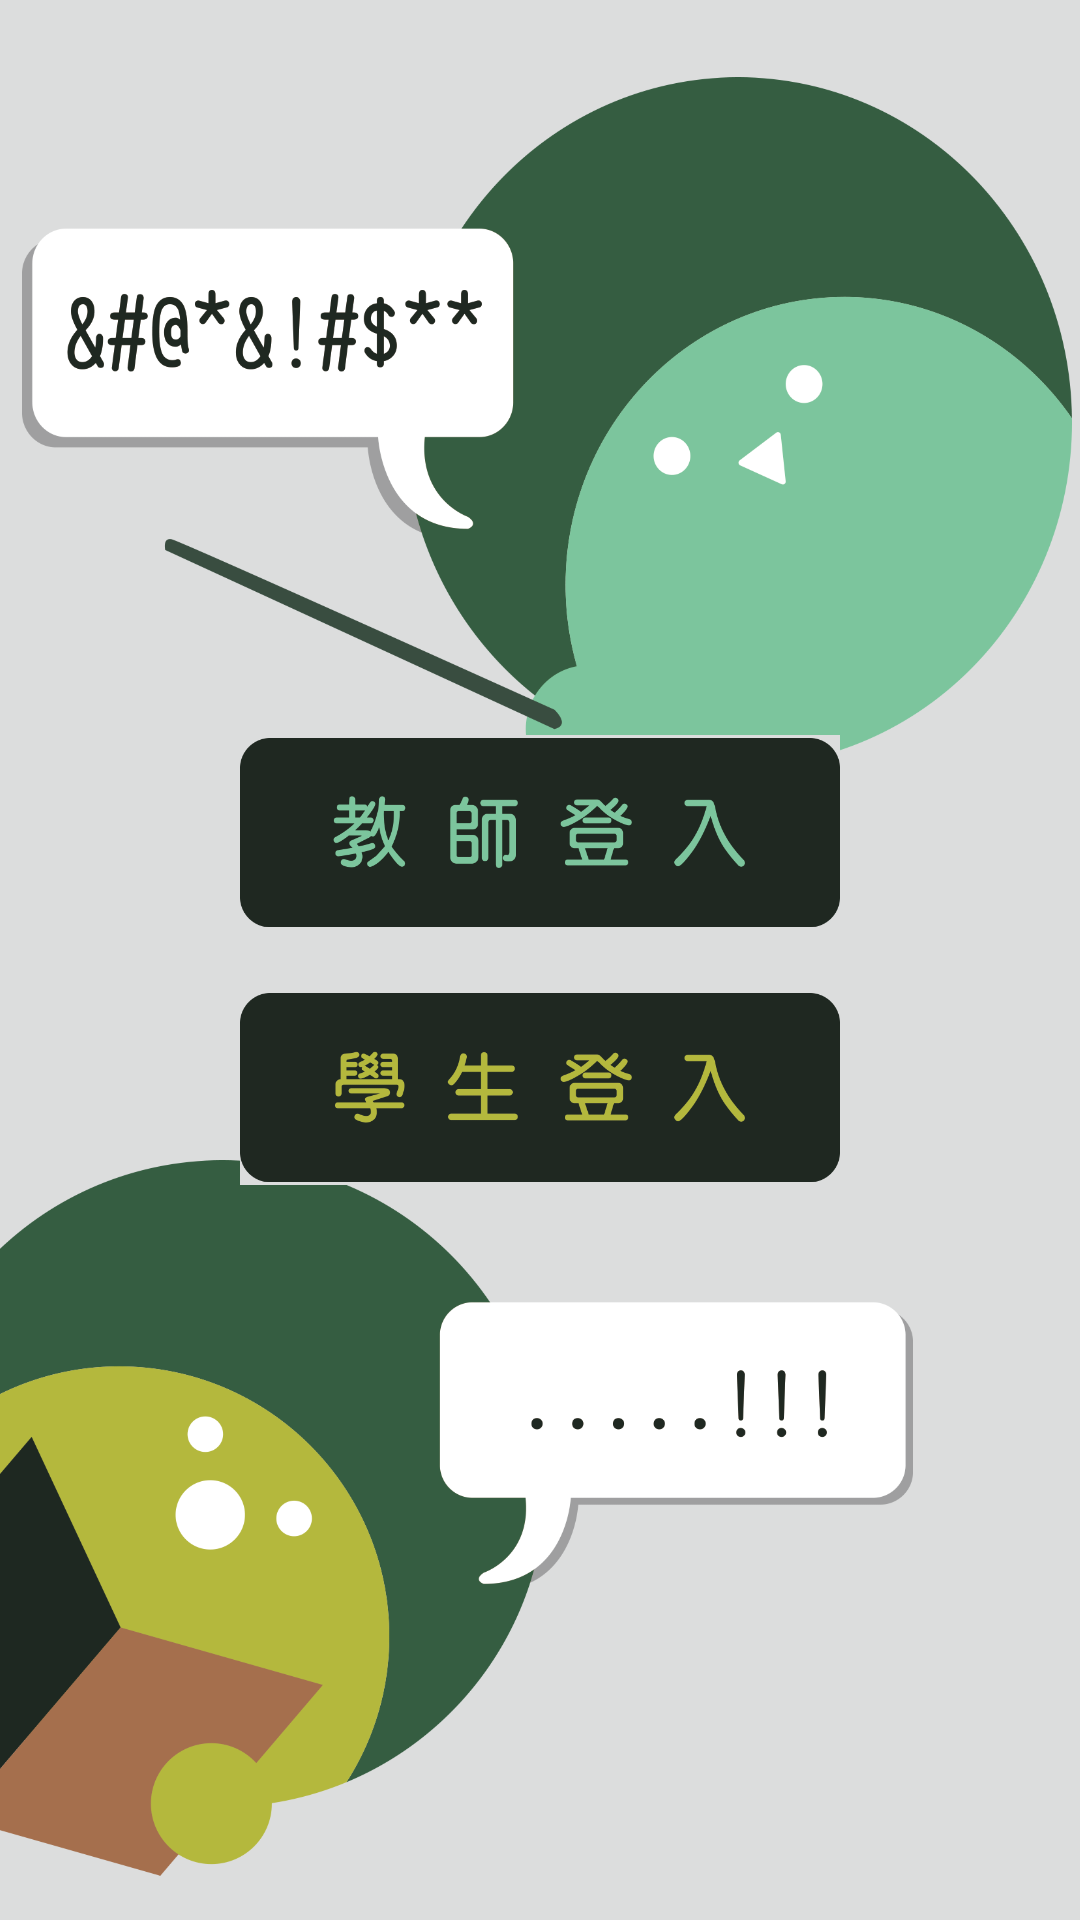

Android layout source for this screen:
<!-- AndroidManifest.xml: application theme Theme.Attendi -->
<!-- res/layout/activity_main.xml -->
<?xml version="1.0" encoding="utf-8"?>
<androidx.constraintlayout.widget.ConstraintLayout xmlns:android="http://schemas.android.com/apk/res/android"
    xmlns:app="http://schemas.android.com/apk/res-auto"
    xmlns:tools="http://schemas.android.com/tools"
    android:id="@+id/frameLayout"
    android:layout_width="match_parent"
    android:layout_height="match_parent"
    tools:context=".MainActivity"
    android:background="#dcdddd">

    <ImageView
        android:id="@+id/imageView"
        android:layout_width="350dp"
        android:layout_height="290dp"
        android:src="@drawable/icon1"
        app:layout_constraintBottom_toTopOf="@+id/linearLayout"
        app:layout_constraintEnd_toEndOf="parent"
        app:layout_constraintHorizontal_bias="0.737"
        app:layout_constraintStart_toStartOf="parent"
        app:layout_constraintTop_toTopOf="parent"
        app:layout_constraintVertical_bias="0.0"
        tools:ignore="MissingConstraints" />

    <ImageView
        android:id="@+id/imageView2"
        android:layout_width="350dp"
        android:layout_height="290dp"
        android:layout_marginEnd="56dp"
        android:layout_marginRight="56dp"
        android:src="@drawable/icon2"
        app:layout_constraintBottom_toBottomOf="parent"
        app:layout_constraintEnd_toEndOf="parent"
        app:layout_constraintTop_toBottomOf="@+id/linearLayout"
        app:layout_constraintVertical_bias="0.8"
        tools:ignore="MissingConstraints" />

    <LinearLayout
        android:id="@+id/linearLayout"
        android:layout_width="wrap_content"
        android:layout_height="wrap_content"
        android:orientation="vertical"
        app:layout_constraintBottom_toBottomOf="parent"
        app:layout_constraintEnd_toEndOf="parent"
        app:layout_constraintStart_toStartOf="parent"
        app:layout_constraintTop_toTopOf="parent">

        <ImageButton
            android:id="@+id/btn1"
            android:layout_width="200dp"
            android:layout_height="65dp"
            android:layout_margin="10dp"
            android:background="#dcdddd"
            android:scaleType="centerInside"
            android:src="@drawable/btn1" />

        <ImageButton
            android:id="@+id/btn2"
            android:layout_width="200dp"
            android:layout_height="65dp"
            android:layout_margin="10dp"
            android:background="#dcdddd"
            android:scaleType="centerInside"
            android:src="@drawable/btn2" />
    </LinearLayout>
</androidx.constraintlayout.widget.ConstraintLayout>
<!-- resources referenced by this layout -->
<resources>
  <!-- drawable btn1: png bitmap (drawable, 22979 bytes) -->
  <!-- drawable btn2: png bitmap (drawable, 19736 bytes) -->
  <!-- drawable icon1: png bitmap (drawable, 86576 bytes) -->
  <!-- drawable icon2: png bitmap (drawable, 72237 bytes) -->
  <style name="Theme.Attendi" parent="Theme.MaterialComponents.DayNight.DarkActionBar">
          
          <item name="colorPrimary">@color/purple_500</item>
          <item name="colorPrimaryVariant">@color/purple_700</item>
          <item name="colorOnPrimary">@color/white</item>
          
          <item name="colorSecondary">@color/teal_200</item>
          <item name="colorSecondaryVariant">@color/teal_700</item>
          <item name="colorOnSecondary">@color/black</item>
          
          <item name="android:statusBarColor" tools:targetApi="l">?attr/colorPrimaryVariant</item>
          
      </style>
  <color name="purple_500">#FF6200EE</color>
  <color name="purple_700">#FF3700B3</color>
  <color name="white">#FFFFFFFF</color>
  <color name="teal_200">#FF03DAC5</color>
  <color name="teal_700">#FF018786</color>
  <color name="black">#FF000000</color>
</resources>
